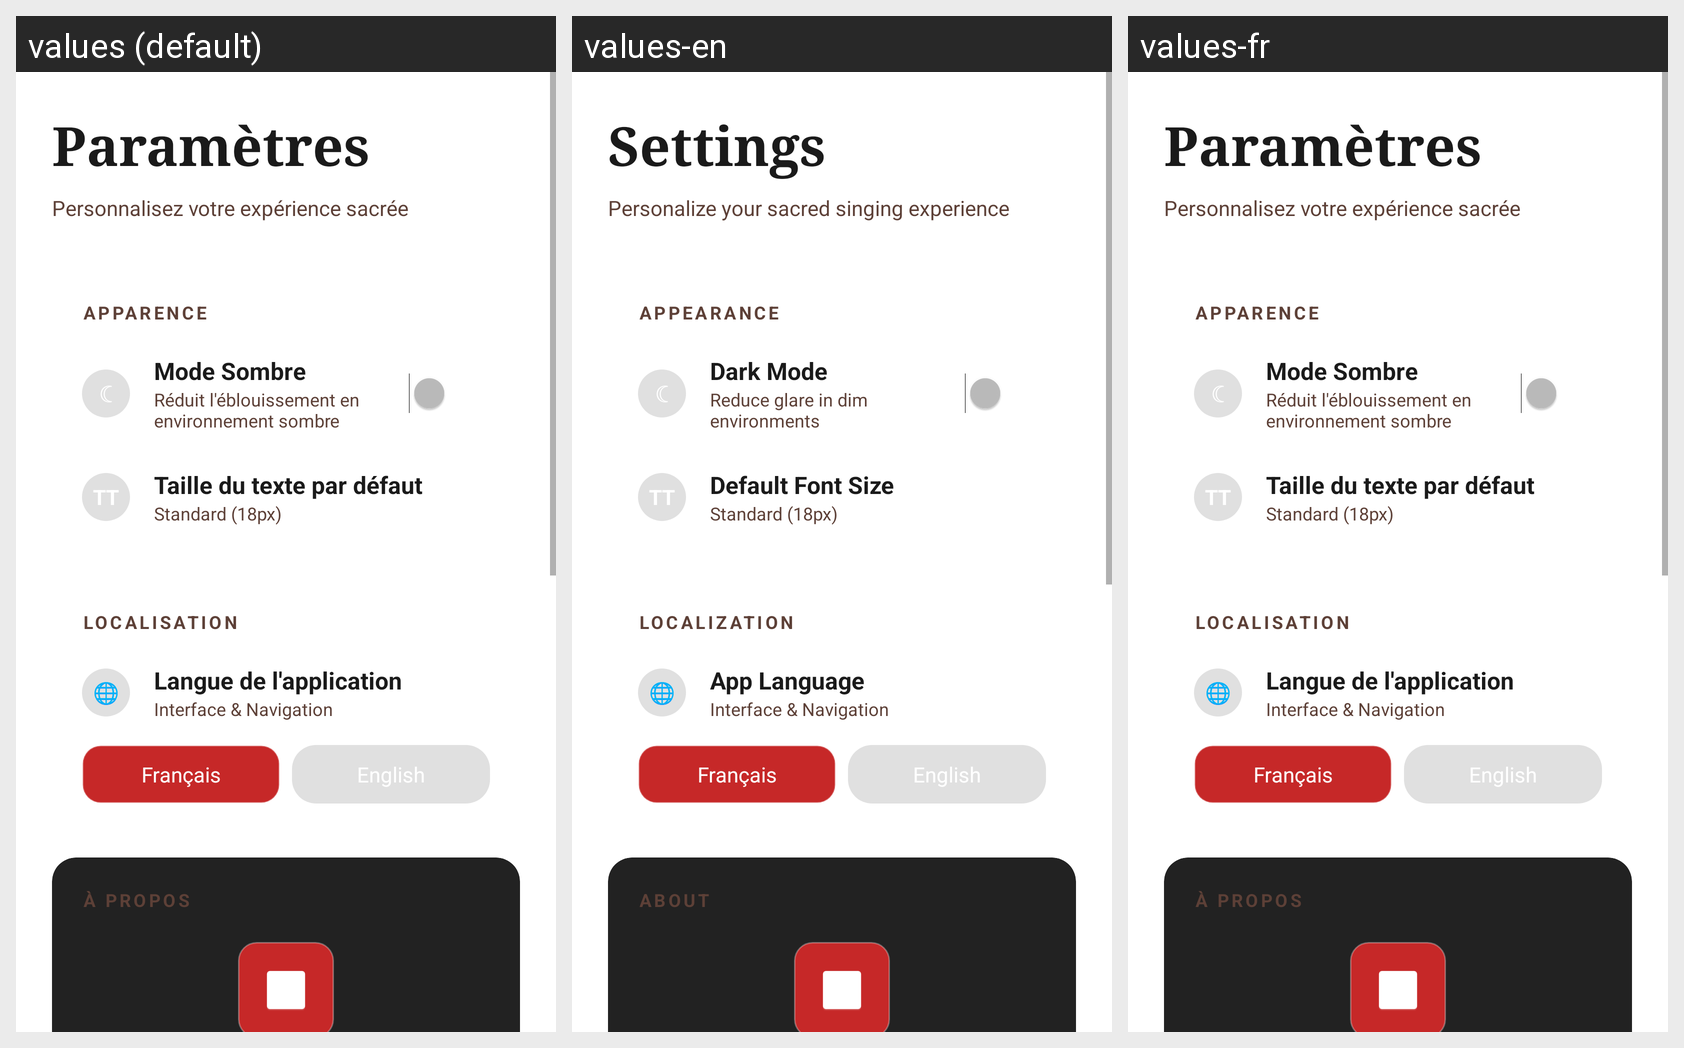

This grid shows one Android layout under several languages. Give, for every string resource on the screen, its name, the default text and each shown locale's text.
Android screen res/layout/fragment_settings.xml rendered under 3 locales, left to right: values (default), values-en, values-fr. Device: Nexus 5 (rendered at 1080×1920; each locale shown at half size, 540×960, under a caption strip naming it); theme MyAppTheme.
Strings drawn on this screen, with the default value and each locale's value (text and hints the layout hard-codes, and strings that could not be matched under every locale, appear in the picture but are not listed):

settings
  values: Paramètres
  values-en: Settings
  values-fr: Paramètres

settings_subtitle
  values: Personnalisez votre expérience sacrée
  values-en: Personalize your sacred singing experience
  values-fr: Personnalisez votre expérience sacrée  [not translated; the default value is used]

settings_appearance
  values: APPARENCE
  values-en: APPEARANCE
  values-fr: APPARENCE  [not translated; the default value is used]

settings_dark_mode_title
  values: Mode Sombre
  values-en: Dark Mode
  values-fr: Mode Sombre  [not translated; the default value is used]

settings_dark_mode_desc
  values: Réduit l'éblouissement en environnement sombre
  values-en: Reduce glare in dim environments
  values-fr: Réduit l'éblouissement en environnement sombre  [not translated; the default value is used]

settings_font_size_label
  values: Taille du texte par défaut
  values-en: Default Font Size
  values-fr: Taille du texte par défaut  [not translated; the default value is used]

settings_localization
  values: LOCALISATION
  values-en: LOCALIZATION
  values-fr: LOCALISATION  [not translated; the default value is used]

settings_app_language_label
  values: Langue de l'application
  values-en: App Language
  values-fr: Langue de l'application  [not translated; the default value is used]

settings_interface_nav
  values: Interface & Navigation
  values-en: Interface & Navigation
  values-fr: Interface & Navigation  [not translated; the default value is used]

settings_about
  values: À PROPOS
  values-en: ABOUT
  values-fr: À PROPOS  [not translated; the default value is used]
